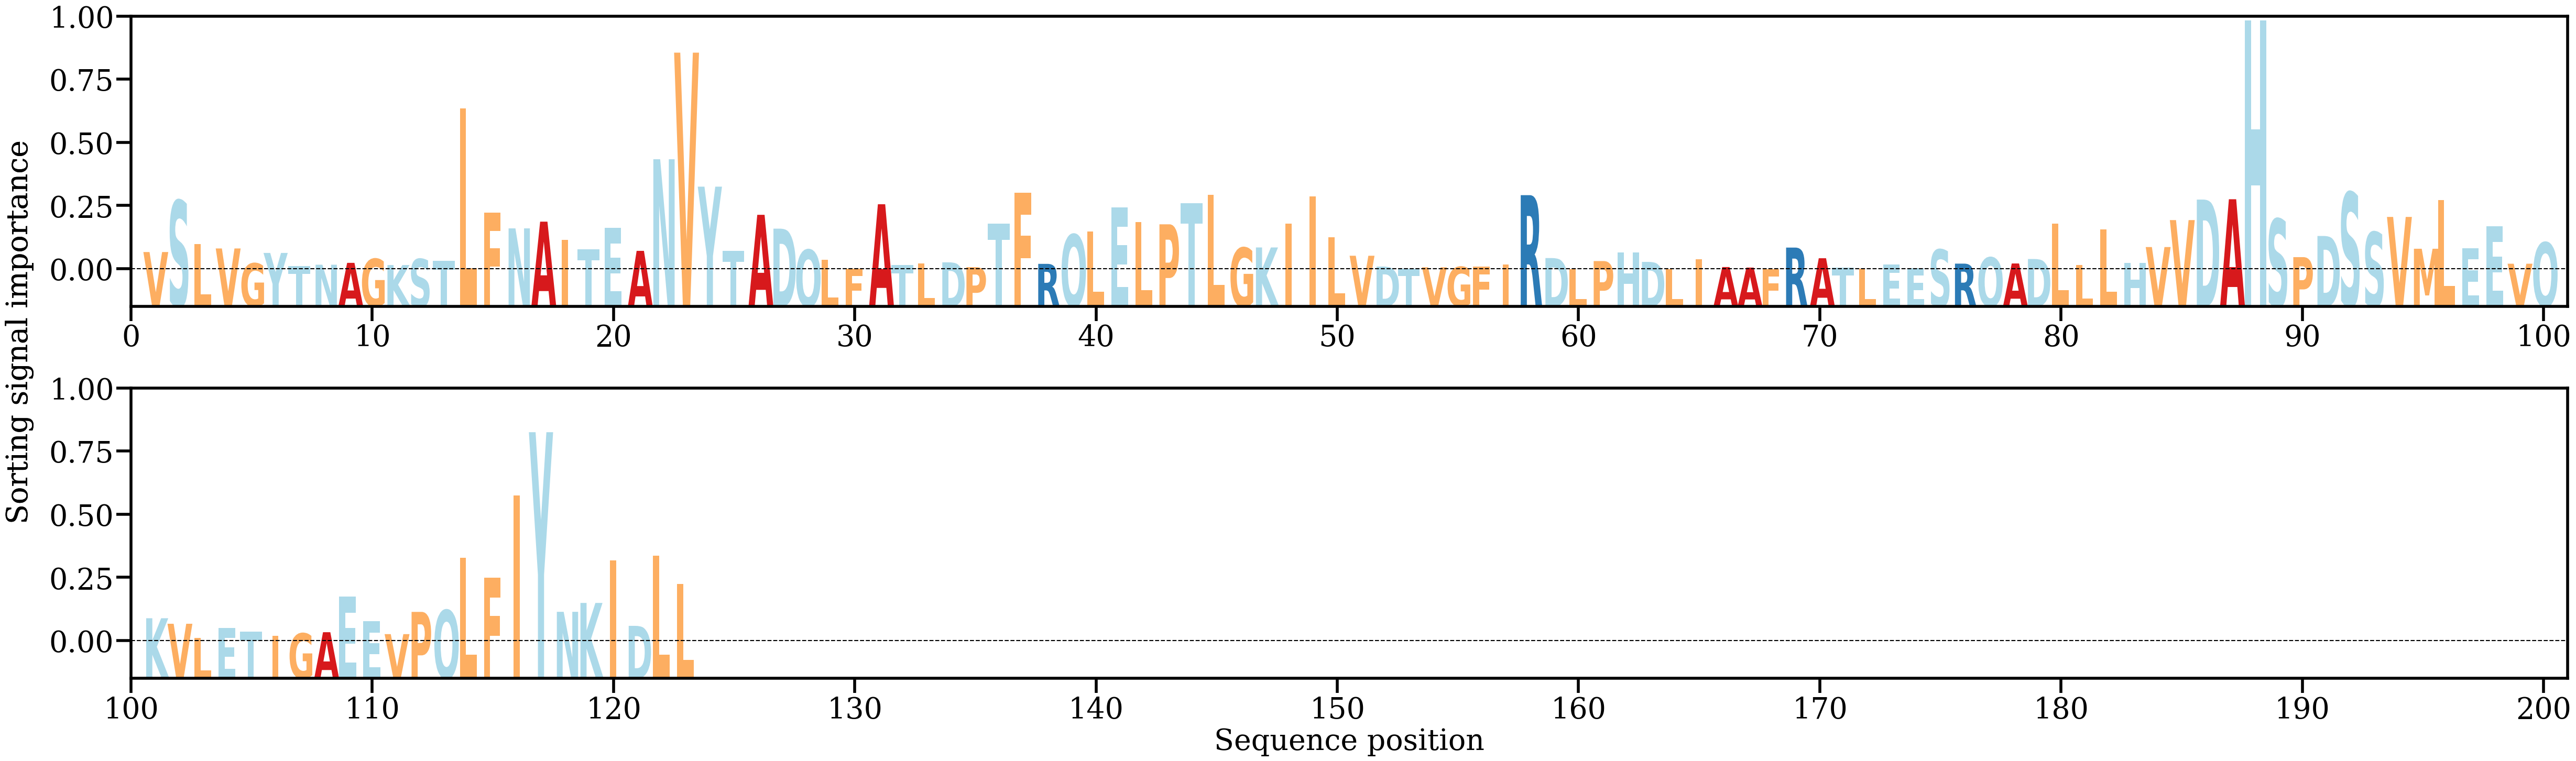

Values plotted in this chart, from the file beside it:
AA, Alpha
V, [0.00412251]
S, [0.0161611]
L, [0.0059854]
V, [0.00496042]
G, [0.00148219]
Y, [0.00391668]
T, [0.00084083]
N, [0.00115849]
A, [0.00159636]
G, [0.00253234]
K, [0.00108127]
S, [0.00250144]
T, [0.00205008]
L, [0.03772605]
F, [0.01329925]
N, [0.00965367]
A, [0.01122513]
I, [0.00696769]
T, [0.00478512]
E, [0.00974258]
A, [0.00440038]
N, [0.02581192]
V, [0.05072825]
Y, [0.01940599]
T, [0.00437868]
A, [0.0128227]
D, [0.00959127]
Q, [0.00466273]
L, [0.00228761]
F, [0.00023016]
A, [0.01529519]
T, [0.00104823]
L, [0.00149211]
D, [0.00171658]
P, [0.00058715]
T, [0.01070466]
F, [0.01804649]
R, [0.00135935]
Q, [0.0082256]
L, [0.00895712]
E, [0.01451901]
L, [0.01117299]
P, [0.01060376]
T, [0.01549449]
L, [0.01754625]
G, [0.00513886]
K, [0.00519408]
I, [0.01073049]
I, [0.01709356]
L, [0.00752425]
V, [0.00325437]
D, [0.00072742]
T, [0.00028714]
V, [0.0005552]
G, [0.00066078]
F, [0.00069055]
I, [0.0012157]
R, [0.01741948]
D, [0.00271524]
L, [0.00010908]
... 63 more rows
